Run: headless pygame with SDL's dummy video driver; simulated clock (each Clock.tick advances the game by its frame time, no real sleeping); random seed 0; keys injected as events and as key.get_pressed() state; mouse plan: one left click at the window centre at the start of phase 2, then a move to the lower-right quarter at the start of phase 3.
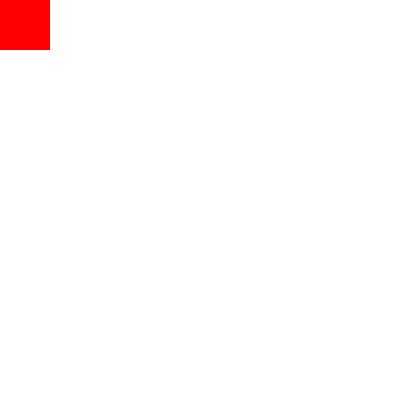
Frame 1 of 4 · flips 1–60 · no input
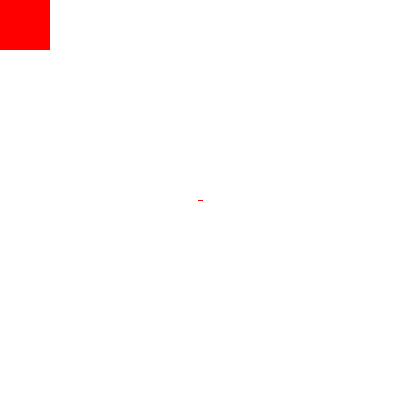
Frame 2 of 4 · flips 61–180 · clicked the window centre · tapped SPACE, RETURN · held RIGHT (→), D
Frame 3 of 4 · flips 181–300 · moved the mouse to the lower-right quarter · held DOWN (↓), S · screen unchanged from frame 2, image omitted
Frame 4 of 4 · flips 301–420 · held LEFT (←), A, UP (↑), W · screen unchanged from frame 3, image omitted

The pygame program that drew these frames:

import pygame
import sys
pygame.init()
window=pygame.display.set_mode([400,400])
pygame.display.set_caption("najau na malai chodi aakha modi")
x_pos=0
y_pos=0
Co_ordinates=[]
ConnectorListInitialPos=[]
ConnectorListFinalPos=[]
gameLoop = True
drawConnector=False
clock = pygame.time.Clock()
while gameLoop:
   if not drawConnector:
       window.fill((255,255,255))
   clock.tick(100)
   for event in pygame.event.get():
       if event.type == pygame.QUIT: sys.exit()
       eventKeys=pygame.key.get_pressed()

       if event.type == pygame.MOUSEBUTTONDOWN:
           #print(pygame.mouse.get_pos())
           Co_ordinates = pygame.mouse.get_pos()
           print(Co_ordinates)
           drawConnector=True
       if event.type == pygame.MOUSEBUTTONUP:
           drawConnector=False
           finalPosition=pygame.mouse.get_pos()
           ConnectorListInitialPos.append(Co_ordinates)
           ConnectorListFinalPos.append(finalPosition)
       if drawConnector:
           currentPosition=pygame.mouse.get_pos()
           window.fill((255,255,255))
           pygame.draw.line(window,(255,255,0),Co_ordinates,currentPosition,5)



   pygame.draw.rect(window,(255,0,0),[x_pos,y_pos,50,50])
   for x,y in zip(ConnectorListInitialPos,ConnectorListFinalPos):
       pygame.draw.line(window,(255,0,0),x,y,5)



   pygame.display.update()



# checking for a mouse event
# a line is drawn from the click down till click up
